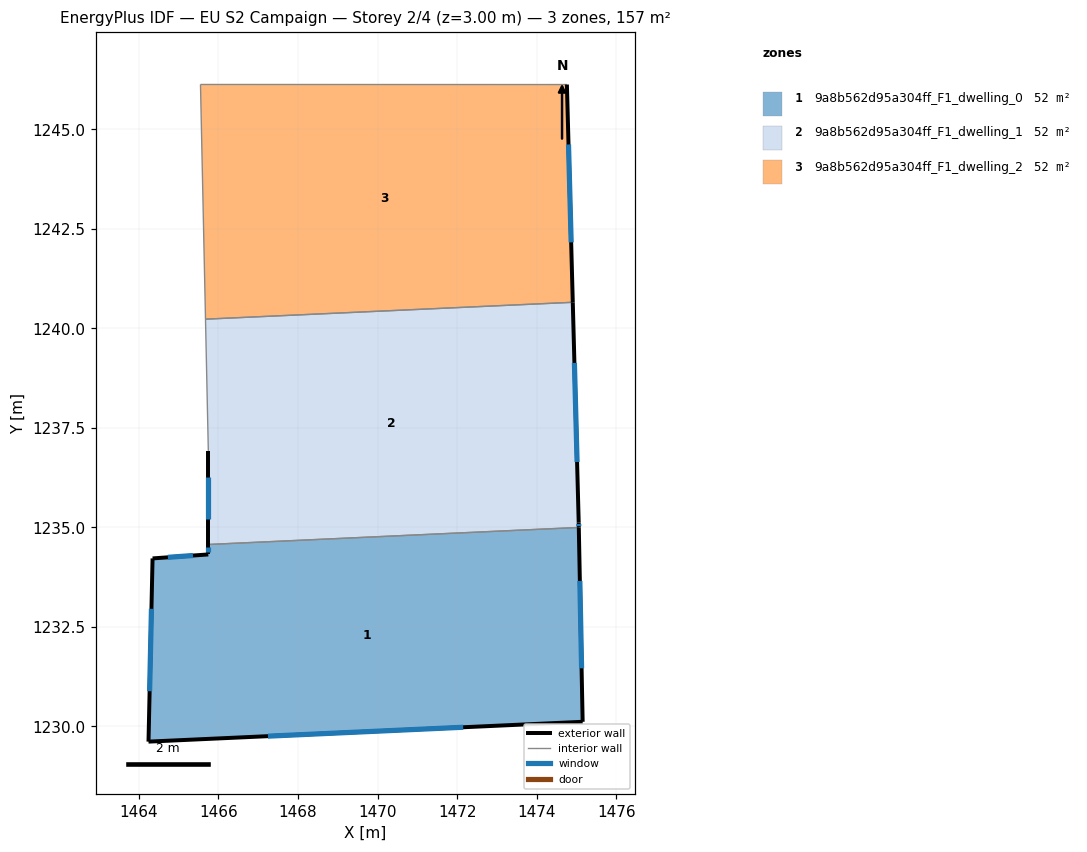
=== STOREY PLAN SPEC (per zone: floor XY polygon, exterior-wall plan segments, windows/doors) ===
zone 1: 9a8b562d95a304ff_F1_dwelling_0  (52.4 m²)
  floor: (1475.06, 1235.00) (1475.15, 1230.11) (1464.24, 1229.62) (1464.35, 1234.22) (1465.75, 1234.32) (1465.75, 1234.57)
  exterior wall: (1465.75, 1234.32) – (1464.35, 1234.22)  [1.4 m]
    window: (1465.36, 1234.29) – (1464.73, 1234.25)  [0.9 m²]
  exterior wall: (1465.75, 1234.57) – (1465.75, 1234.32)  [0.2 m]
    window: (1465.75, 1234.50) – (1465.75, 1234.39)  [0.2 m²]
  exterior wall: (1475.15, 1230.11) – (1475.06, 1235.00)  [4.9 m]
    window: (1475.13, 1231.46) – (1475.08, 1233.65)  [3.0 m²]
  exterior wall: (1464.24, 1229.62) – (1475.15, 1230.11)  [10.9 m]
    window: (1467.25, 1229.75) – (1472.15, 1229.98)  [6.6 m²]
  exterior wall: (1464.35, 1234.22) – (1464.24, 1229.62)  [4.6 m]
    window: (1464.32, 1232.95) – (1464.27, 1230.88)  [2.8 m²]
  interior walls: 1
zone 2: 9a8b562d95a304ff_F1_dwelling_1  (52.4 m²)
  floor: (1474.90, 1240.65) (1475.05, 1235.12) (1475.06, 1235.00) (1465.75, 1234.57) (1465.75, 1236.92) (1465.68, 1240.23)
  exterior wall: (1465.75, 1236.92) – (1465.75, 1234.57)  [2.4 m]
    window: (1465.75, 1236.27) – (1465.75, 1235.22)  [1.4 m²]
  exterior wall: (1475.05, 1235.12) – (1474.91, 1240.65)  [5.5 m]
    window: (1475.01, 1236.64) – (1474.95, 1239.13)  [3.4 m²]
  exterior wall: (1475.06, 1235.00) – (1475.05, 1235.12)  [0.1 m]
    window: (1475.06, 1235.03) – (1475.05, 1235.08)  [0.1 m²]
  interior walls: 3
zone 3: 9a8b562d95a304ff_F1_dwelling_2  (52.4 m²)
  floor: (1474.76, 1246.12) (1474.90, 1240.65) (1465.68, 1240.23) (1465.55, 1246.13)
  exterior wall: (1474.91, 1240.65) – (1474.76, 1246.12)  [5.5 m]
    window: (1474.86, 1242.16) – (1474.80, 1244.62)  [3.3 m²]
  interior walls: 3

=== DERIVED (storey summary) ===
Building: EU S2 Campaign
Storey: 2 of 4  (floor level z = 3.00 m)
Storey gross floor area: 157.3 m²
Zones on this storey: 3
  - 9a8b562d95a304ff_F1_dwelling_0: floor 52.4 m²; exterior wall 22.1 m (66.2 m²); 5 window(s) 13.4 m²; WWR 20.2%
  - 9a8b562d95a304ff_F1_dwelling_1: floor 52.4 m²; exterior wall 8.0 m (24.0 m²); 3 window(s) 4.9 m²; WWR 20.2%
  - 9a8b562d95a304ff_F1_dwelling_2: floor 52.4 m²; exterior wall 5.5 m (16.4 m²); 1 window(s) 3.3 m²; WWR 20.2%
Zone adjacency (shared interzone walls):
  - 9a8b562d95a304ff_F1_dwelling_0 ↔ 9a8b562d95a304ff_F1_dwelling_1
  - 9a8b562d95a304ff_F1_dwelling_1 ↔ 9a8b562d95a304ff_F1_dwelling_2